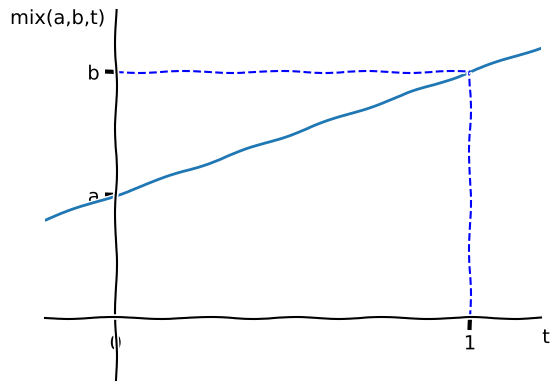

Write Python code to recreate this figure.
#! /usr/bin/python3
import numpy as np
import matplotlib.pyplot as plt

plt.xkcd()

x = np.arange(-0.3, 1.3, 0.01)
y = x*2 + 2
plt.plot(x, y)
plt.ylim([-1,5])
plt.xlim([-0.2,1.2])

# Get the axes to do some settings there
axes = plt.gca()
# Set the exact positions where the ticks on the axes should be placed
axes.get_xaxis().set_ticks([0,1])
axes.get_yaxis().set_ticks([2,4])
# Rename the tick labels
axes.set_yticklabels(['a', 'b'])
# Make the right and top spine go away
axes.spines['right'].set_visible(False)
axes.spines['top'].set_visible(False)
# Make the ticks only appear on the remaining spines
axes.yaxis.set_ticks_position('left')
axes.xaxis.set_ticks_position('bottom')
# Put the remaining two spines in the origin
axes.spines['left'].set_position('zero')
axes.spines['bottom'].set_position('zero')

# Set labels for axes in an complicated way to set the positions... Could be done nicer, dunnolol.
axes.annotate('t', xy=(1,0.14), ha='left', va='top', xycoords='axes fraction', textcoords='offset points')
axes.annotate('mix(a,b,t)', xy=(-0.07,1), ha='left', va='top', xycoords='axes fraction', textcoords='offset points')

# Draw some dotted lines
plt.plot([1, 1], [0, 4], color='blue', linewidth=1.5, linestyle="--")
plt.plot([0, 1], [4, 4], color='blue', linewidth=1.5, linestyle="--")

# Try writing the plot to a file
plt.savefig('mix.png', bbox_inches='tight')

# Also display it in a window
plt.show()
